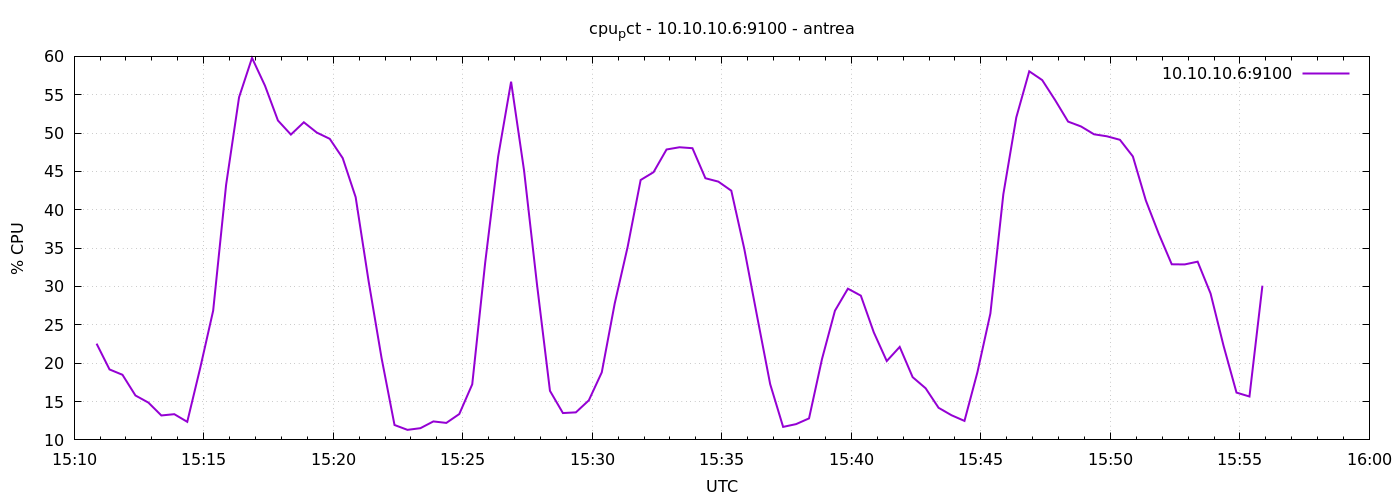

Source data for this figure (header and first rows):
1777907452	22.547619047620092
1777907482	19.19
1777907512	18.49
1777907542	15.79
1777907572	14.86
1777907602	13.19
1777907632	13.35
1777907662	12.36
1777907692	19.38
1777907722	26.85
1777907752	43.26
1777907782	54.67
1777907812	59.8
1777907842	56.18
1777907872	51.64
1777907902	49.8
1777907932	51.41
1777907962	50.07
1777907992	49.25
1777908022	46.74
1777908052	41.65
1777908082	30.7
1777908112	20.68
1777908142	11.94
1777908172	11.31
1777908202	11.53
1777908232	12.41
1777908262	12.21
1777908292	13.37
1777908322	17.25
1777908352	33.12
1777908382	46.94
1777908412	56.7
1777908442	45.12
1777908472	30.26
1777908502	16.4
1777908532	13.5
1777908562	13.59
1777908592	15.16
1777908622	18.8
1777908652	27.79
1777908682	35.19
1777908712	43.88
1777908742	44.91
1777908772	47.86
1777908802	48.15
1777908832	48.03
1777908862	44.11
1777908892	43.67
1777908922	42.49
1777908952	34.91
1777908982	26.04
1777909012	17.27
1777909042	11.7
1777909072	12.06
1777909102	12.8
1777909132	20.54
1777909162	26.84
1777909192	29.71
1777909222	28.8
1777909252	24.02
... 30 more rows
